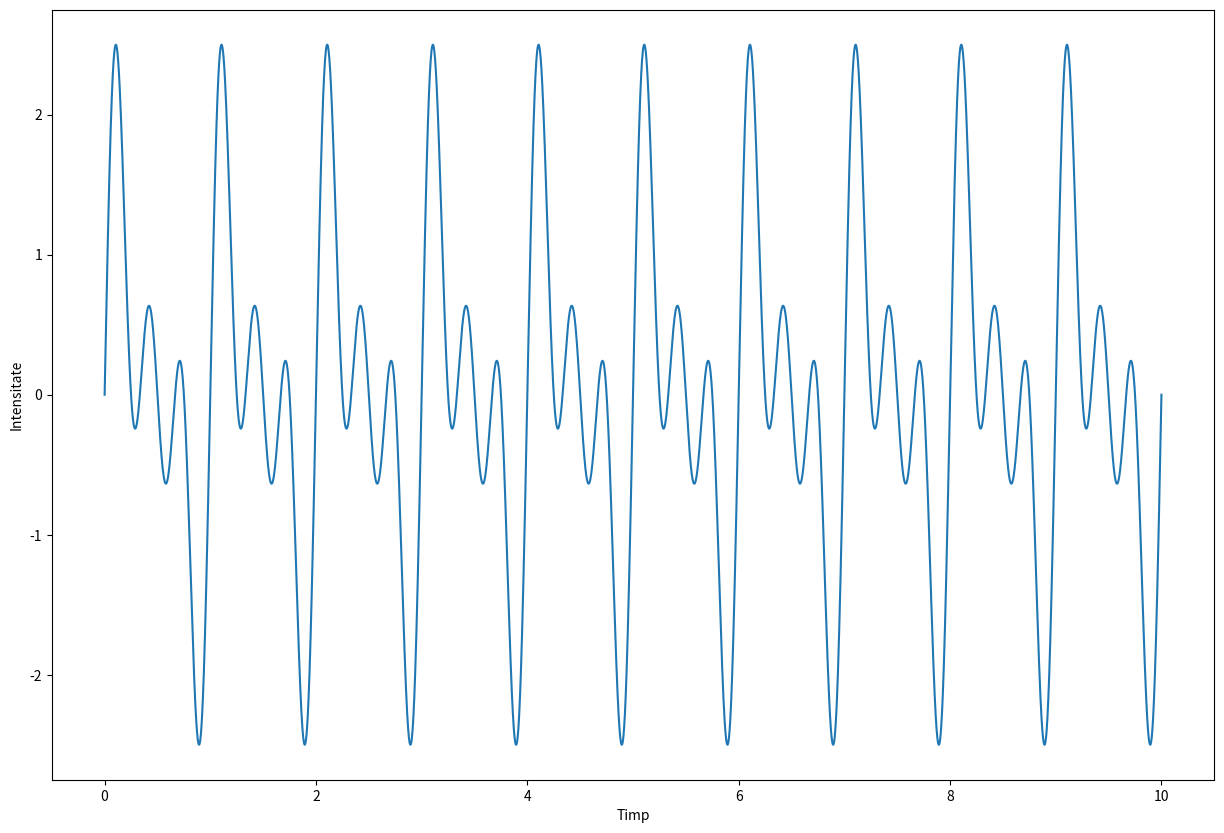
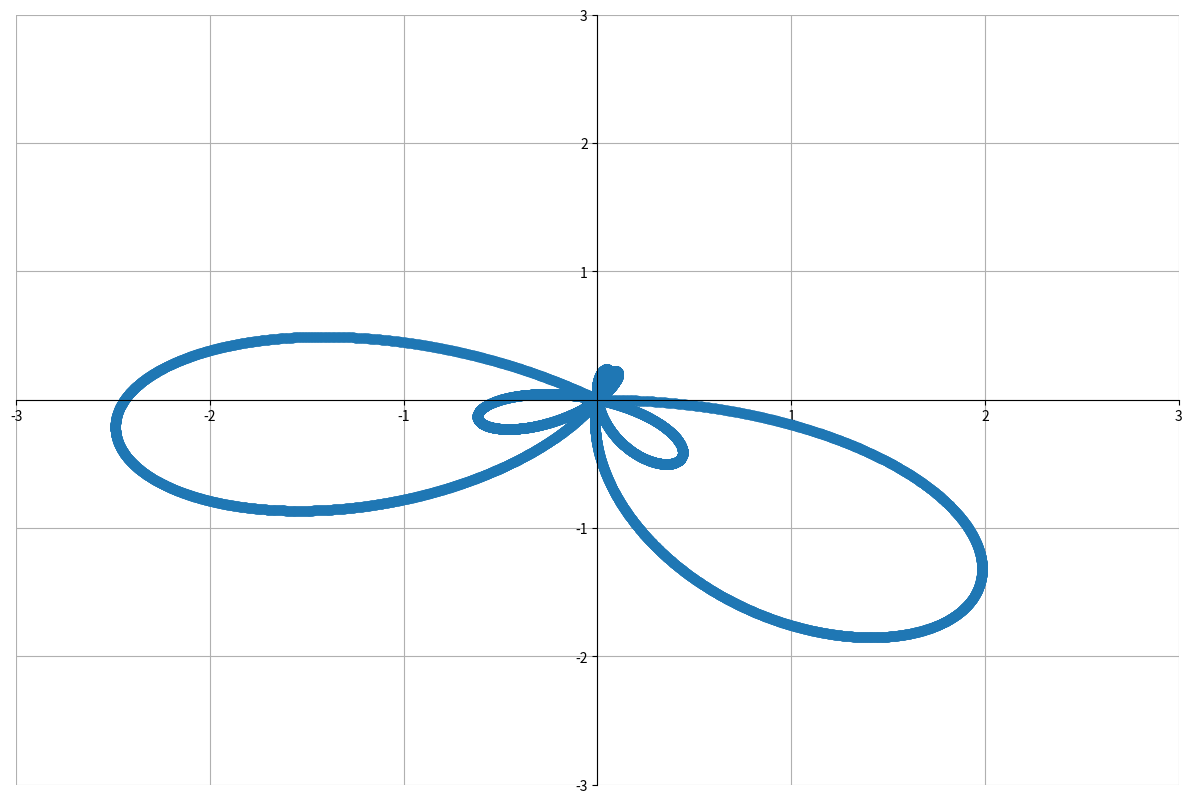

Write Python code to recreate these figures, in order.
import cmath
import matplotlib.pyplot as plt
import numpy as np

#generarea semnaleor sinusoidale
def creare_semnal(frecventa, timp):
    sin = np.sin(2 * np.pi * (frecventa * timp))
    sin2 = np.sin(2 * np.pi * (2 * frecventa * timp))
    sin3 = np.sin(2 * np.pi * (3 * frecventa * timp))

    return sin + sin2 + sin3

#calcularea centrului gravitational al graficului
def calculeaza_centru_gravitational(mult_semnal):
    x_centru = np.mean([x.real for x in mult_semnal])
    y_centru = np.mean([x.imag for x in mult_semnal])
    return x_centru, y_centru

#calcularea sumei
def calculeaza_suma(mult_semnal):
    suma_x = np.sum([x.real for x in mult_semnal])
    suma_y = np.sum([x.imag for x in mult_semnal])
    return suma_x, suma_y

#creare ton pur
def creeaza_ton_pur(frecventa, timp):
    fi = -2 * np.pi * frecventa * timp
    return np.cos(fi) + 1j *np.sin(fi)

#vizualizare
def plot_transformata_fourier(frecventa_ton_pur,
                              frecventa_semnal,
                              timp,
                              plot_centre_of_gravity=False,
                              plot_sum=False):
    #creare sinusoida si semnal
    ton_pur = creeaza_ton_pur(frecventa_ton_pur, timp)
    semnal = creare_semnal(frecventa_semnal, timp)

    #multiplicare sinusoida si semnal
    mult_semnal = ton_pur * semnal

    X = [x.real for x in mult_semnal]
    Y = [x.imag for  x in mult_semnal]

    plt.figure(figsize=(15,10))
    plt.plot(X, Y, 'o')

    #calculare si afisare centru gravitational
    if plot_centre_of_gravity:
        centru_gravitational = calculeaza_centru_gravitational(mult_semnal)
        plt.plot([centru_gravitational[0]], [centru_gravitational[1]], marker='o', marksize=10, color="red")

    #calculare si afisare suma
    if plot_sum:
        integrala = calculeaza_suma(mult_semnal)
        plt.plot([integrala[0]], [integrala[1]], marker='o', marksize=10, color="green")

    #stabilirea axelor de origine
    axa = plt.gca()
    axa.grid(True)
    axa.spines['left'].set_position('zero')
    axa.spines['right'].set_color('none')
    axa.spines['bottom'].set_position('zero')
    axa.spines['top'].set_color('none')

    if not plot_sum:
        plt.xlim(-3, 3)
        plt.ylim(-3, 3)

    plt.show()

#vizualizarea semnalului
def plot_semnal(semnal, timp):
    plt.figure(figsize=(15, 10))
    plt.plot(semnal, timp)
    plt.xlabel("Timp")
    plt.ylabel("Intensitate")
    plt.show()

timp = np.linspace(0, 10, 10000)
semnal = creare_semnal(frecventa=1, timp=timp)
plot_semnal(timp, semnal)


timp = np.linspace(0, 1, 10000)
plot_transformata_fourier(frecventa_ton_pur=1.1,
                          frecventa_semnal=1,
                          timp = timp,
                          plot_centre_of_gravity=False,
                          plot_sum=False)